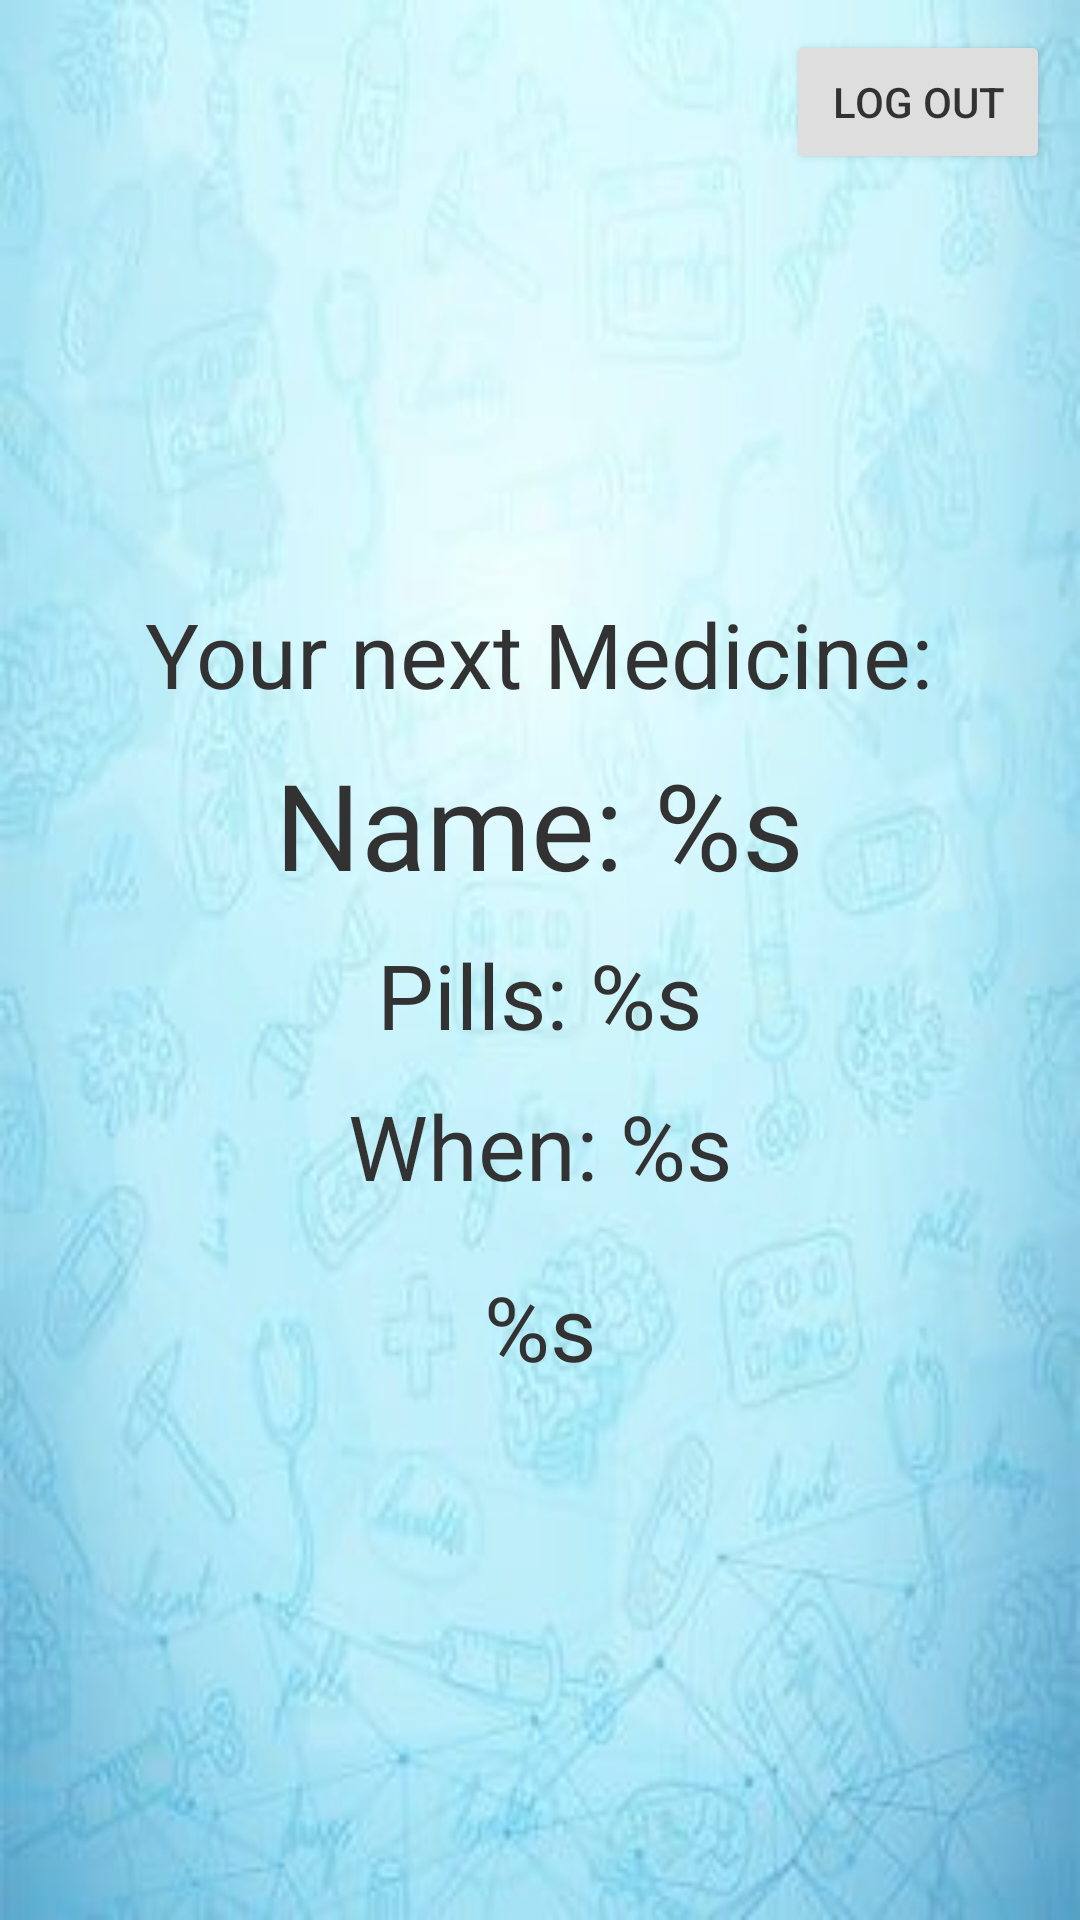

This screen was rendered from an Android layout file. Write that file and the resources it references.
<!-- AndroidManifest.xml: application theme Theme.DoctorsOrders -->
<!-- res/layout/activity_patient_dashboard_layout.xml -->
<?xml version="1.0" encoding="utf-8"?>
<androidx.constraintlayout.widget.ConstraintLayout xmlns:android="http://schemas.android.com/apk/res/android"
    android:layout_width="match_parent"
    android:layout_height="match_parent"
    android:background="@drawable/bg"
    android:alpha="0.8">

    <LinearLayout
        android:layout_width="match_parent"
        android:layout_height="match_parent"
        android:layout_margin="10dp"
        android:gravity="end">

        <Button
            android:id="@+id/log_out_btn"
            android:layout_width="wrap_content"
            android:layout_height="wrap_content"
            android:text="Log Out" />
    </LinearLayout>

    <LinearLayout
        android:layout_width="match_parent"
        android:layout_height="match_parent"
        android:layout_margin="20dp"
        android:gravity="center"
        android:orientation="vertical">

        <TextView
            android:id="@+id/patient_initial_text"
            android:layout_width="wrap_content"
            android:layout_height="wrap_content"
            android:layout_marginTop="20dp"
            android:gravity="center"
            android:text="@string/patient_initial_message"
            android:textSize="@dimen/Header2" />

        <TextView
            android:id="@+id/patient_medicine"
            android:layout_width="wrap_content"
            android:layout_height="wrap_content"
            android:layout_marginTop="10dp"
            android:text="@string/patient_medicine"
            android:textSize="@dimen/Header1" />

        <TextView
            android:id="@+id/patient_pills"
            android:layout_width="wrap_content"
            android:layout_height="wrap_content"
            android:layout_marginTop="10dp"
            android:text="@string/patient_pills"
            android:textSize="@dimen/Header2" />

        <TextView
            android:id="@+id/patient_medicine_time"
            android:layout_width="wrap_content"
            android:layout_height="wrap_content"
            android:layout_marginTop="10dp"
            android:text="@string/patient_medicine_time"
            android:textSize="@dimen/Header2" />

        <ImageView
            android:id="@+id/patient_medicine_image"
            android:layout_width="wrap_content"
            android:layout_height="wrap_content"
            android:layout_marginTop="10dp"
            android:contentDescription="@string/description" />

        <TextView
            android:id="@+id/instructions"
            android:layout_width="wrap_content"
            android:layout_height="wrap_content"
            android:layout_marginTop="10dp"
            android:text="@string/patient_medicine_instructions"
            android:textSize="@dimen/Header2" />
    </LinearLayout>
</androidx.constraintlayout.widget.ConstraintLayout>
<!-- resources referenced by this layout -->
<resources>
  <dimen name="Header1">40dp</dimen>
  <dimen name="Header2">30dp</dimen>
  <!-- drawable bg: jpg bitmap (drawable, 14632 bytes) -->
  <string name="description">Medicine Image</string>
  <string name="patient_initial_message">Your next Medicine: </string>
  <string name="patient_medicine" formatted="true">Name: %s</string>
  <string name="patient_medicine_instructions">%s</string>
  <string name="patient_medicine_time" formatted="true">When: %s</string>
  <string name="patient_pills">Pills: %s</string>
  <style name="Theme.DoctorsOrders" parent="Theme.MaterialComponents.DayNight.DarkActionBar">
          
          <item name="colorPrimary">@color/colorPrimary</item>
          <item name="colorPrimaryVariant">@color/colorPrimaryVariant</item>
          <item name="colorOnPrimary">@color/white</item>
          
          <item name="colorSecondary">@color/colorSecondary</item>
          <item name="colorSecondaryVariant">@color/colorSecondaryVariant</item>
          <item name="colorOnSecondary">@color/white</item>
          
          <item name="android:statusBarColor">?attr/colorSecondaryVariant</item>
          
          <item name="android:textColor">@color/black</item>
      </style>
  <color name="colorPrimary">#807773</color>
  <color name="colorPrimaryVariant">#FFBB6000</color>
  <color name="white">#FFFFFFFF</color>
  <color name="colorSecondary">#FF227DDD</color>
  <color name="colorSecondaryVariant">#FF005BBB</color>
  <color name="black">#FF000000</color>
</resources>
